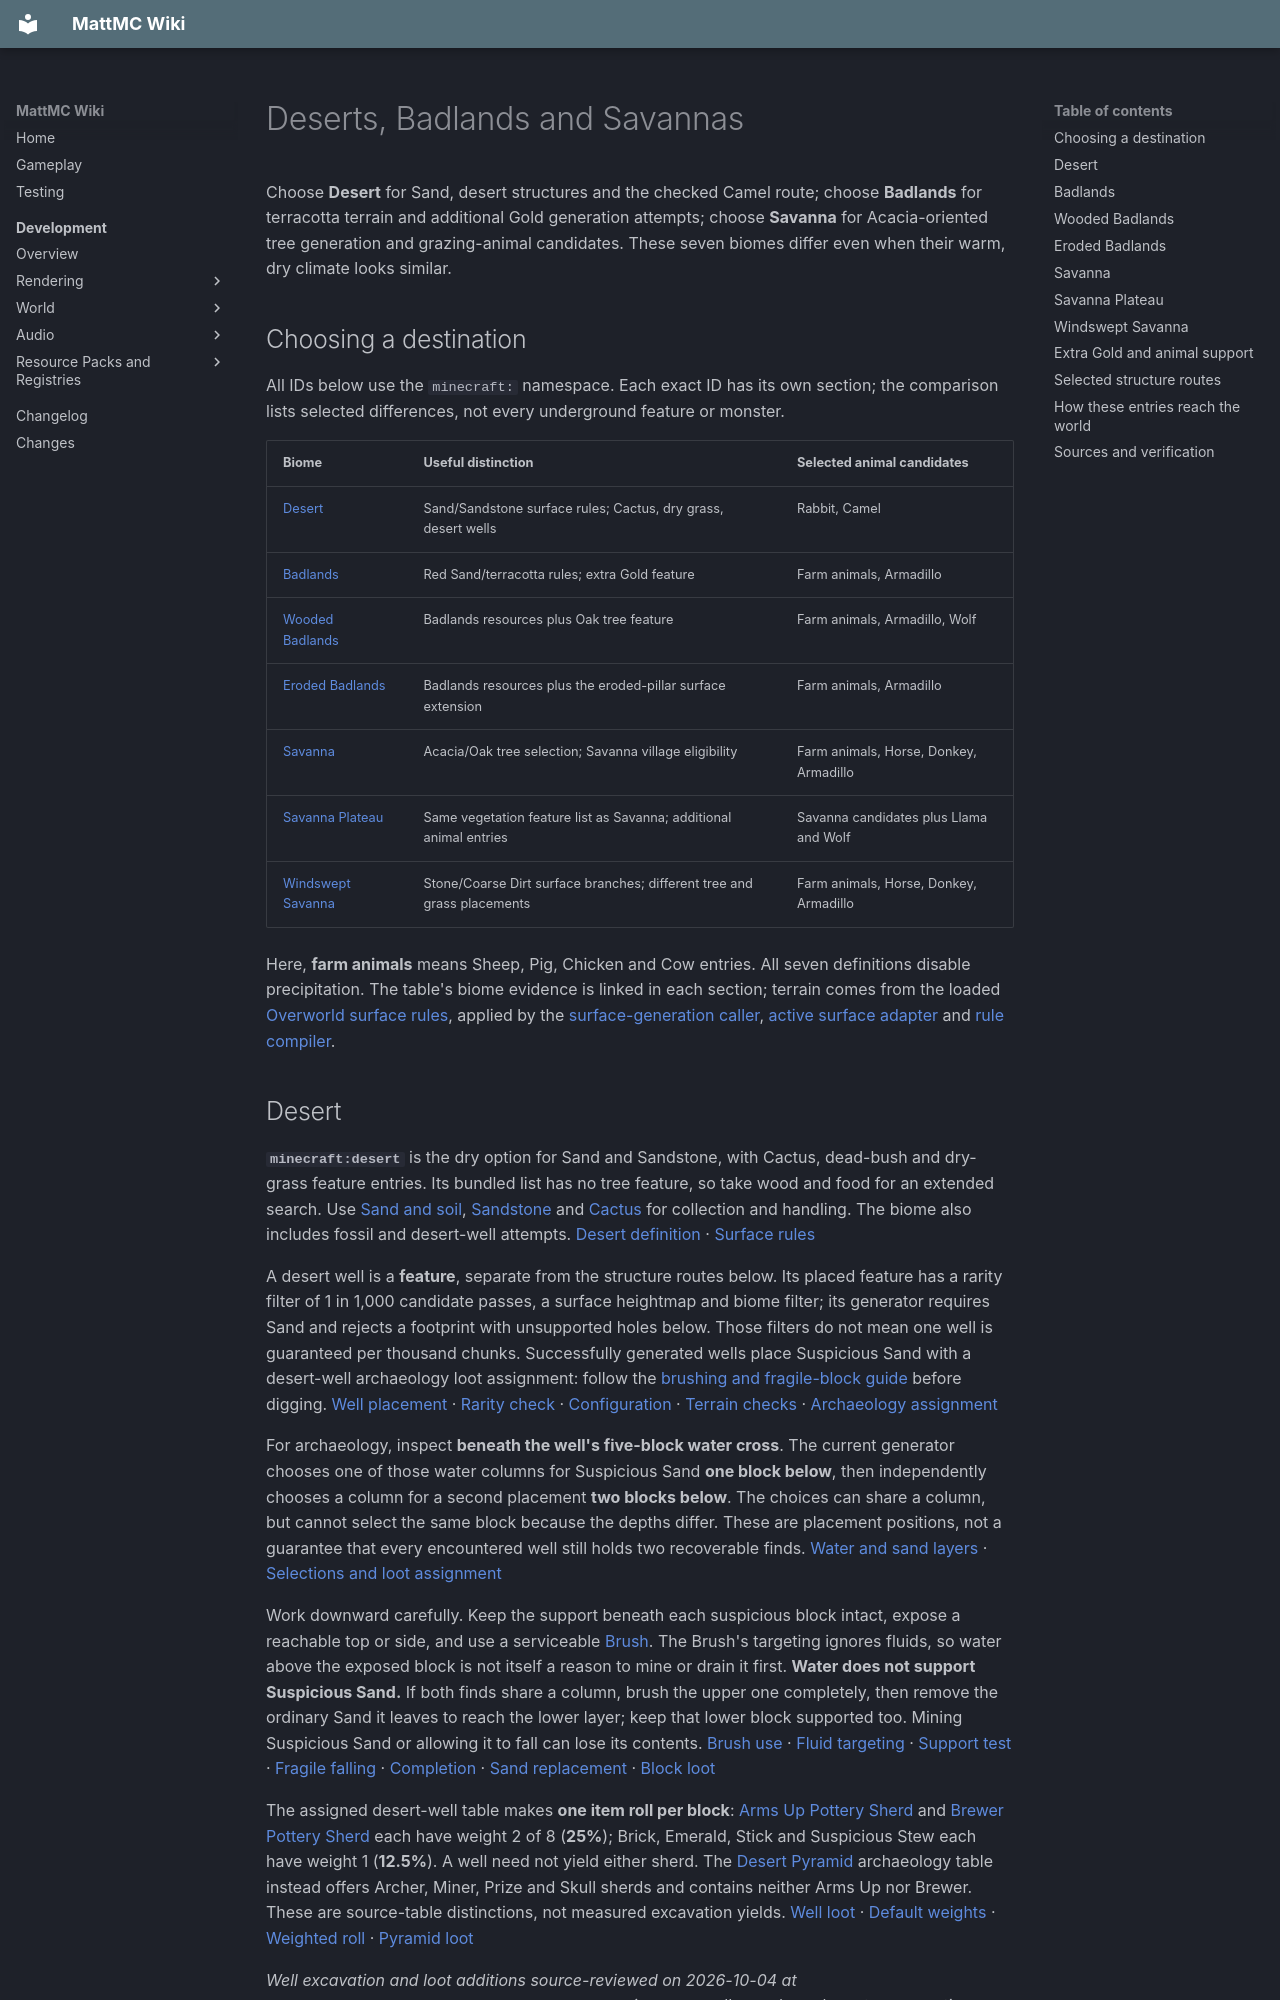

repository: HungLo2020/MattMC · page: gameplay/biomes/DesertsBadlandsAndSavannas/index.html · generator: mkdocs

# Deserts, Badlands and Savannas

Choose **Desert** for Sand, desert structures and the checked Camel route; choose **Badlands** for terracotta terrain and additional Gold generation attempts; choose **Savanna** for Acacia-oriented tree generation and grazing-animal candidates. These seven biomes differ even when their warm, dry climate looks similar.

## Choosing a destination

All IDs below use the `minecraft:` namespace. Each exact ID has its own section; the comparison lists selected differences, not every underground feature or monster.

| Biome | Useful distinction | Selected animal candidates |
| --- | --- | --- |
| [Desert](#desert) | Sand/Sandstone surface rules; Cactus, dry grass, desert wells | Rabbit, Camel |
| [Badlands](#badlands) | Red Sand/terracotta rules; extra Gold feature | Farm animals, Armadillo |
| [Wooded Badlands](#wooded_badlands) | Badlands resources plus Oak tree feature | Farm animals, Armadillo, Wolf |
| [Eroded Badlands](#eroded_badlands) | Badlands resources plus the eroded-pillar surface extension | Farm animals, Armadillo |
| [Savanna](#savanna) | Acacia/Oak tree selection; Savanna village eligibility | Farm animals, Horse, Donkey, Armadillo |
| [Savanna Plateau](#savanna_plateau) | Same vegetation feature list as Savanna; additional animal entries | Savanna candidates plus Llama and Wolf |
| [Windswept Savanna](#windswept_savanna) | Stone/Coarse Dirt surface branches; different tree and grass placements | Farm animals, Horse, Donkey, Armadillo |

Here, **farm animals** means Sheep, Pig, Chicken and Cow entries. All seven definitions disable precipitation. The table's biome evidence is linked in each section; terrain comes from the loaded [Overworld surface rules][surface], applied by the [surface-generation caller][surface-call], [active surface adapter][surface-apply] and [rule compiler][surface-rules].

## Desert { #desert }

**`minecraft:desert`** is the dry option for Sand and Sandstone, with Cactus, dead-bush and dry-grass feature entries. Its bundled list has no tree feature, so take wood and food for an extended search. Use [Sand and soil](../blocks/SoilSandAndGravel.md), [Sandstone](../blocks/Sandstone.md) and [Cactus](../blocks/Cactus.md) for collection and handling. The biome also includes fossil and desert-well attempts. [Desert definition][desert] · [Surface rules][surface]

A desert well is a **feature**, separate from the structure routes below. Its placed feature has a rarity filter of 1 in 1,000 candidate passes, a surface heightmap and biome filter; its generator requires Sand and rejects a footprint with unsupported holes below. Those filters do not mean one well is guaranteed per thousand chunks. Successfully generated wells place Suspicious Sand with a desert-well archaeology loot assignment: follow the [brushing and fragile-block guide](../blocks/SoilSandAndGravel.md#suspicious-sand-and-suspicious-gravel) before digging. [Well placement][placed-desert_well] · [Rarity check][rarity-check] · [Configuration][configured-desert_well] · [Terrain checks][well-checks] · [Archaeology assignment][well-archaeology]

For archaeology, inspect **beneath the well's five-block water cross**. The current generator chooses one of those water columns for Suspicious Sand **one block below**, then independently chooses a column for a second placement **two blocks below**. The choices can share a column, but cannot select the same block because the depths differ. These are placement positions, not a guarantee that every encountered well still holds two recoverable finds. [Water and sand layers][well-detail-layers] · [Selections and loot assignment][well-detail-positions]

Work downward carefully. Keep the support beneath each suspicious block intact, expose a reachable top or side, and use a serviceable [Brush](../items/Brush.md#archaeology-basics). The Brush's targeting ignores fluids, so water above the exposed block is not itself a reason to mine or drain it first. **Water does not support Suspicious Sand.** If both finds share a column, brush the upper one completely, then remove the ordinary Sand it leaves to reach the lower layer; keep that lower block supported too. Mining Suspicious Sand or allowing it to fall can lose its contents. [Brush use][well-detail-brush] · [Fluid targeting][well-detail-target] · [Support test][well-detail-support] · [Fragile falling][well-detail-fall] · [Completion][well-detail-completion] · [Sand replacement][well-detail-sand-registration] · [Block loot][well-detail-block-loot]

The assigned desert-well table makes **one item roll per block**: [Arms Up Pottery Sherd](../items/ArmsUpPotterySherd.md) and [Brewer Pottery Sherd](../items/BrewerPotterySherd.md) each have weight 2 of 8 (**25%**); Brick, Emerald, Stick and Suspicious Stew each have weight 1 (**12.5%**). A well need not yield either sherd. The [Desert Pyramid](../structures/DesertPyramid.md) archaeology table instead offers Archer, Miner, Prize and Skull sherds and contains neither Arms Up nor Brewer. These are source-table distinctions, not measured excavation yields. [Well loot][well-detail-loot] · [Default weights][well-detail-weights] · [Weighted roll][well-detail-roll] · [Pyramid loot][well-detail-pyramid]

*Well excavation and loot additions source-reviewed on 2026-10-04 at `78e8e0423084f010bb47e36132550619b37644c2`; no in-game well search, underwater excavation or loot-sampling test was run. The remaining biome review below retains its earlier scope and source pin.*

The creature list contains **Rabbit and Camel**, while the monster list includes **Husk**. For the natural Camel route, the support tag expands to Sand, Red Sand and Suspicious Sand, and the predicate requires brightness above 8; ordinary ground and population checks still apply. Natural Husks additionally need a view of the sky and the monster rules. The [Camel guide](../mobs/Camel.md) owns the separate village-template route, riding and feeding details. [Desert list][desert] · [Spawn registration][spawn-registration] · [Camel predicate][camel-checks] · [Camel ground][camel-ground] · [Sand tag][sand-tag] · [Brightness][animal-checks] · [Husk predicate][husk-checks]

## Badlands { #badlands }

**`minecraft:badlands`** is a terracotta and Red Sand search destination, with Cactus, dead-bush and dry-grass entries. The loaded surface rules include terracotta banding and Red Sand/Red Sandstone branches; they do not make every exposed block the same material. There is no tree feature in this biome's checked list. Bring wood, and use the [Terracotta](../blocks/Terracotta.md) and [Sand and soil](../blocks/SoilSandAndGravel.md) owners for mining, colors and falling-block rules. [Badlands definition][badlands] · [Surface rules][surface]

Badlands includes `ore_gold_extra` in addition to its ordinary Gold placements. The same extra feature is present in both variants below. This is a reason to investigate suitable rock, rather than expecting Gold to replace colored terracotta; see [the exact resource constraint](#extra-gold-and-animal-support). Armadillos and all four farm animals are listed, but the ordinary farm-animal support rule accepts Grass Block, so an animal entry is not evidence that a bare terracotta patch can spawn livestock. [Badlands list][badlands] · [Animal predicate][animal-checks] · [Animal ground tag][animal-ground]

## Wooded Badlands { #wooded_badlands }

**`minecraft:wooded_badlands`** keeps the badlands extra-Gold and dry-vegetation entries and adds `trees_badlands`. That feature selects an Oak leaf-litter tree by default, with a fallen-Oak alternative. Its outer placement checks an Oak sapling's ability to survive, uses an ocean-floor heightmap and allows no water depth. The surface rules also have a Wooded Badlands branch for high ground with Grass Block/Coarse Dirt outcomes. Expect trees only where the full placement succeeds. [Biome][wooded_badlands] · [Tree placement][placed-trees_badlands] · [Tree selector][configured-trees_badlands] · [Surface rules][surface] · [Tree space checks][tree-checks]

This is the only one of these three Badlands definitions with a **Wolf** entry. Wolves have their own support tag and brightness check; terracotta alone does not satisfy that tag. The [tree-log](../blocks/TreeLogsAndRoots.md), [leaf](../blocks/TreeLeaves.md) and [sapling](../blocks/SaplingsAndAzaleas.md) guides own harvesting and replanting, while [Wolf](../mobs/Wolf.md) covers the animal. [Biome candidates][wooded_badlands] · [Wolf predicate][wolf-checks] · [Wolf ground][wolf-ground]

## Eroded Badlands { #eroded_badlands }

**`minecraft:eroded_badlands`** shares Badlands' checked feature and spawn lists, including extra Gold, Cactus and Armadillo candidates, and likewise has no tree feature. Its distinguishing source route is the **eroded-badlands pillar extension** invoked by the surface generator before ordinary surface rules. The extension uses terrain noise and can abandon a column when it encounters Water, so the biome name does not promise a pillar at every position. [Biome][eroded_badlands] · [Extension caller][surface-apply] · [Pillar algorithm][eroded-extension]

Plan a route around the actual terrain rather than a fixed promised height or pillar density. For material collection and animal support, use the same Badlands guidance above; Eroded Badlands does not receive a separate richer Gold configuration or a Wooded Badlands tree list in the checked data. [Badlands comparison][badlands] · [Eroded comparison][eroded_badlands]
